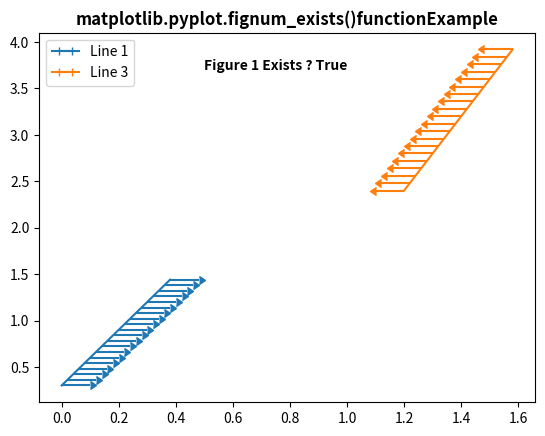

Reproduce this figure in Python.
# Implementation of matplotlib function
import matplotlib.pyplot as plt
import numpy as np

x = np.arange(20) / 50
y = (x + 0.1) * 3

val1 = [True, False] * 10
val2 = [False, True] * 10

plt.errorbar(x, y,
             xerr=0.1,
             xlolims=True,
             label='Line 1')

y = (x + 0.3) * 3

y = (x + 0.6) * 4

plt.errorbar(x + 1.2,
             y,
             xerr=0.1,
             xuplims=True,
             label='Line 3')

plt.legend()

plt.text(0.5, 3.7,
         "Figure 1 Exists ? " +
         str(plt.fignum_exists(1)),
         fontweight="bold")

plt.title('matplotlib.pyplot.fignum_exists()function\
Example', fontweight="bold")

plt.show()
